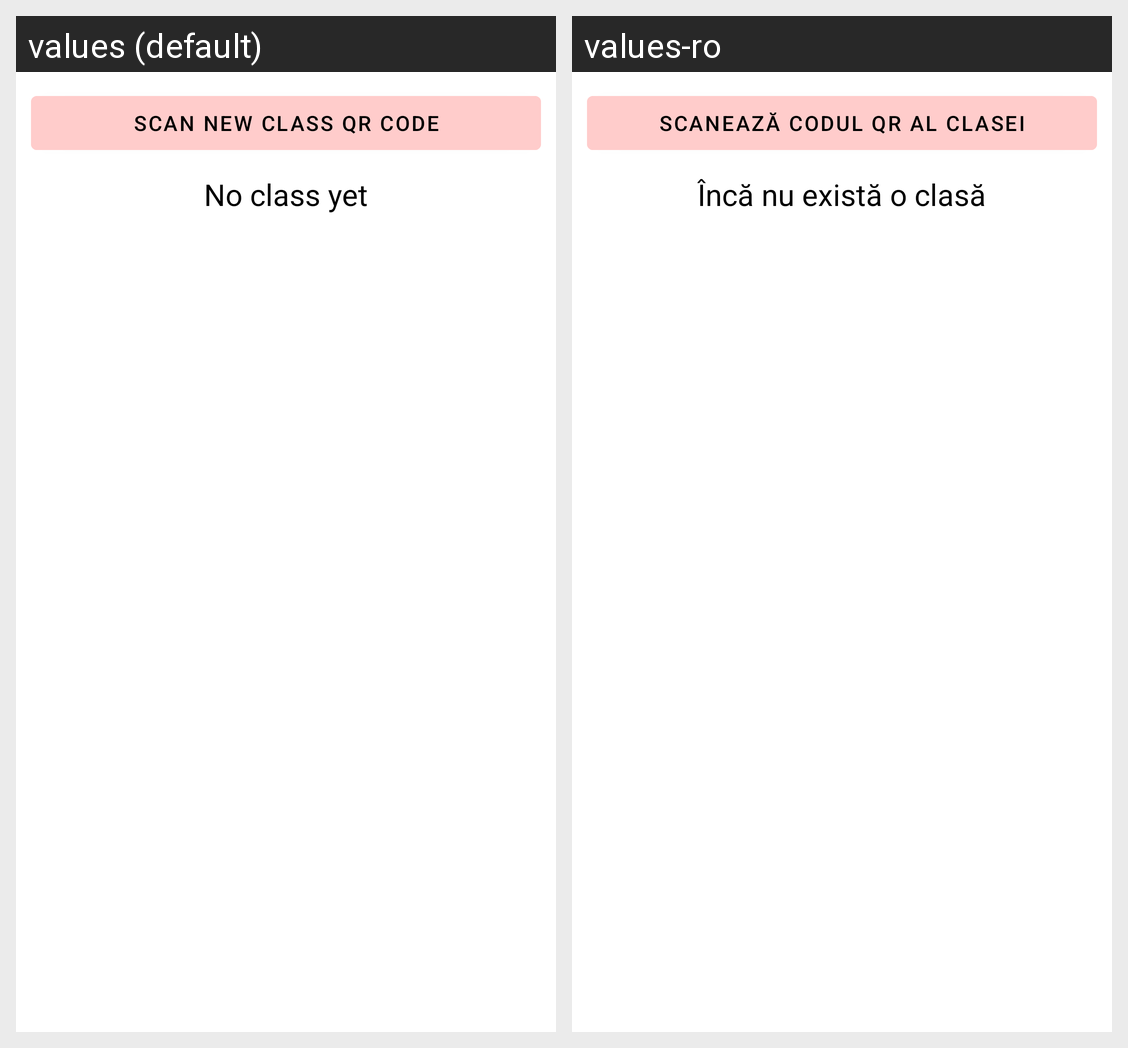

The same Android screen rendered under two of its app's locales, left to right. List the strings drawn on it with the default value and each locale's translation.
Android screen res/layout/student_activity_classes.xml rendered under 2 locales, left to right: values (default), values-ro. Device: Nexus 5 (rendered at 1080×1920; each locale shown at half size, 540×960, under a caption strip naming it); theme Theme.MaterialComponents.DayNight.DarkActionBar.
Strings drawn on this screen, with the default value and each locale's value (text and hints the layout hard-codes, and strings that could not be matched under every locale, appear in the picture but are not listed):

scan_new_class_qr_code
  values: Scan New Class QR Code
  values-ro: Scanează codul QR al clasei

no_class_yet
  values: No class yet
  values-ro: Încă nu există o clasă
